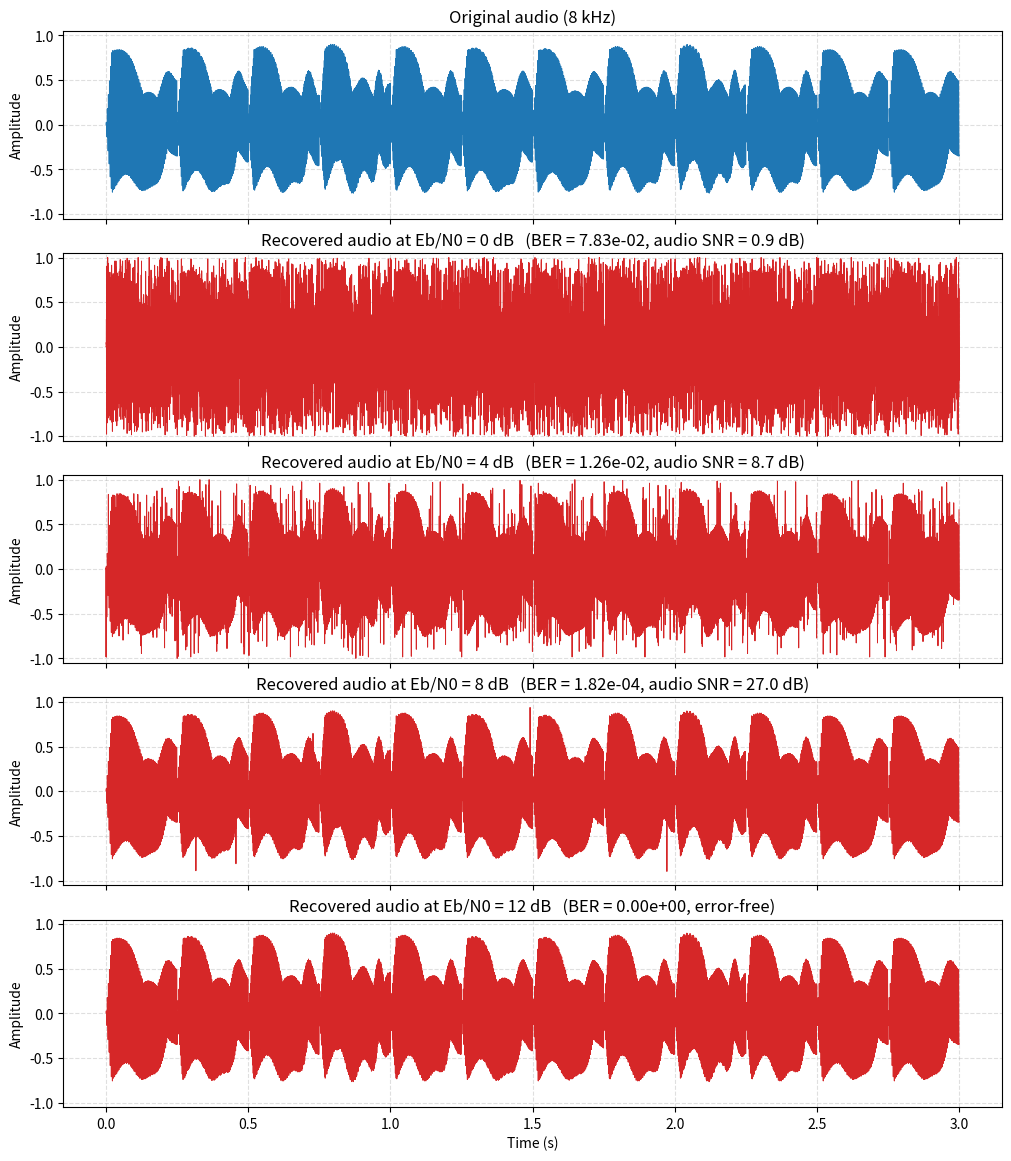
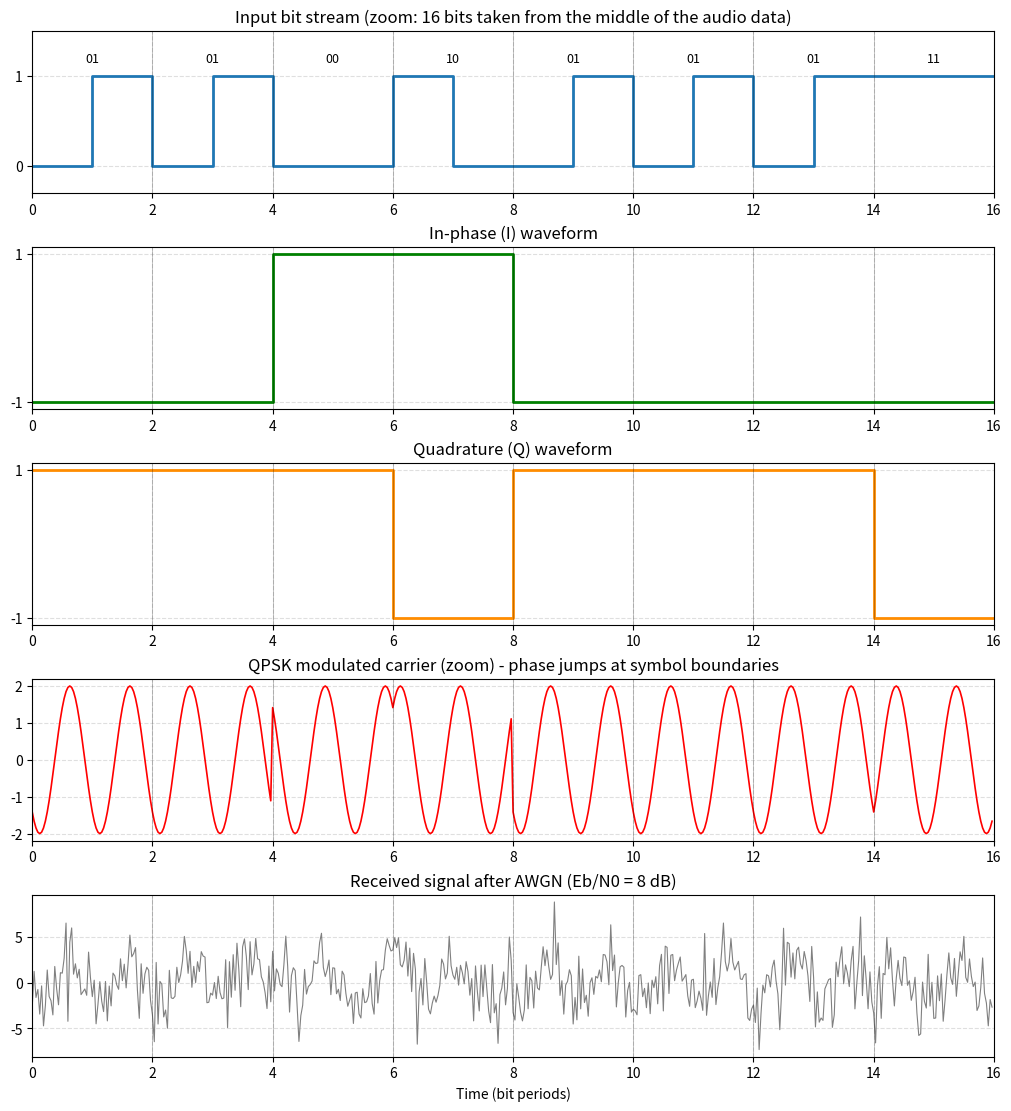
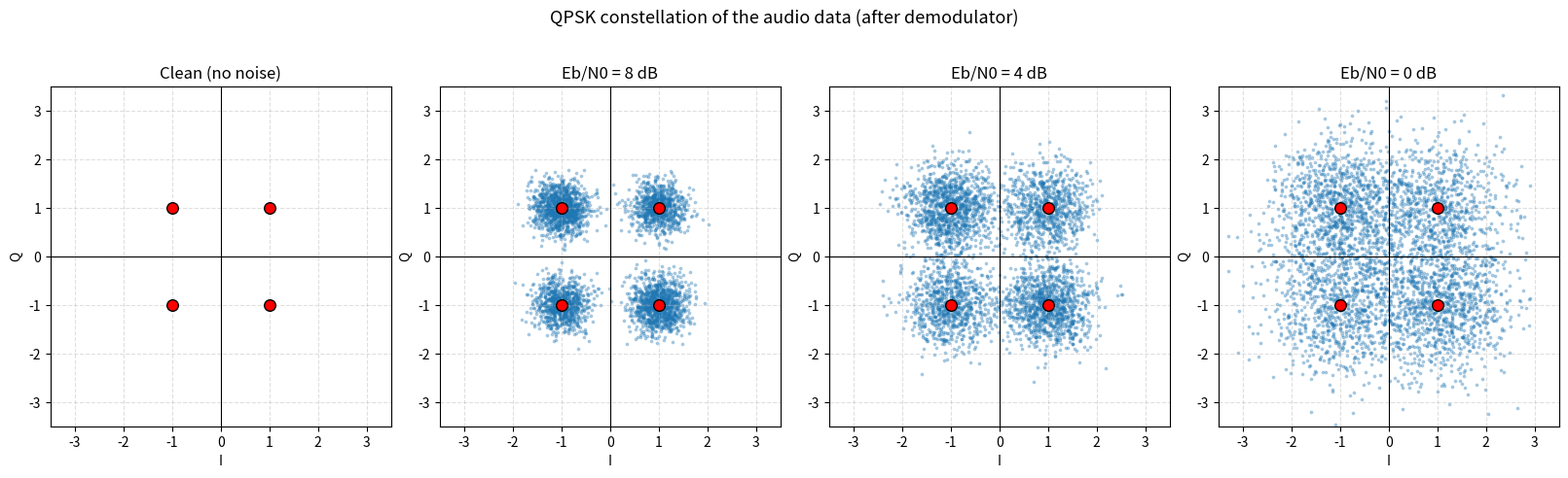
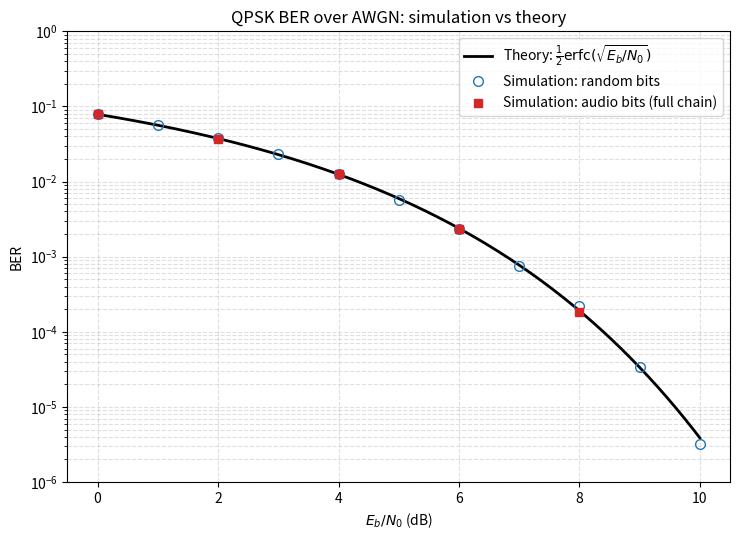
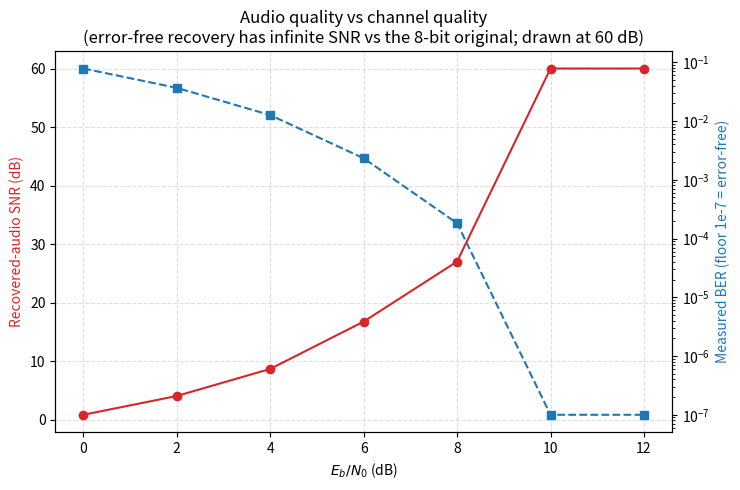
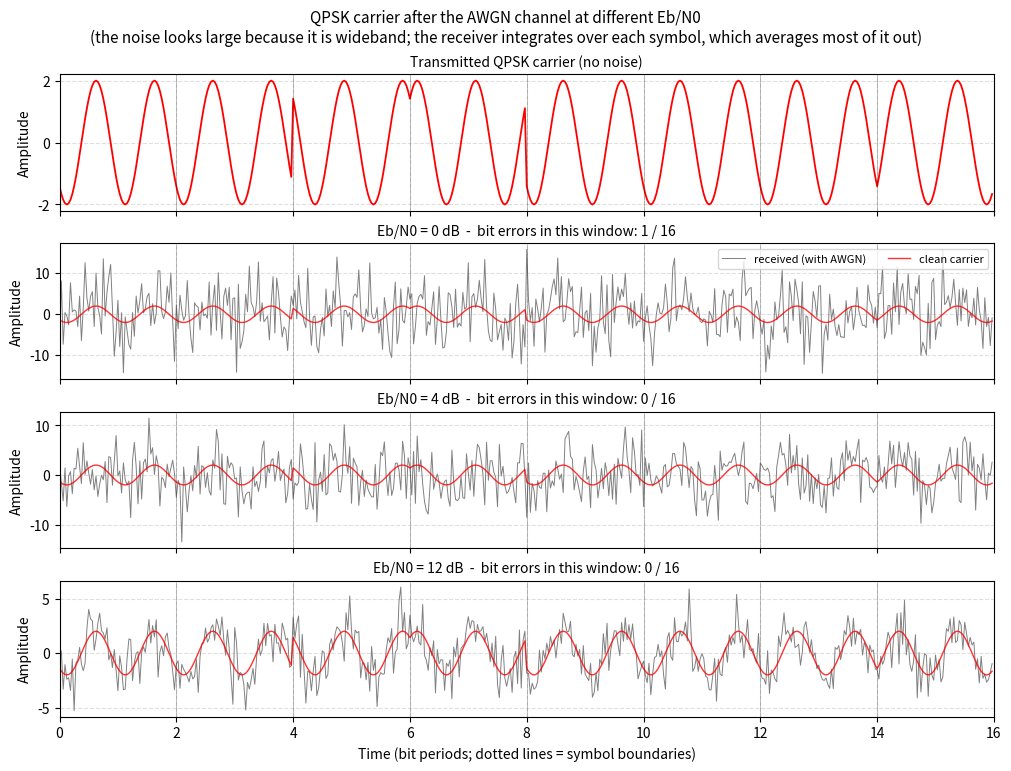

Recreate these plots in Python, in order.
"""
QPSK Project with Audio Input
=============================
Sends an audio clip through a QPSK modulator -> AWGN channel -> coherent
demodulator, rebuilds the audio, and analyses the result.

USAGE
-----
    python qpsk_audio_project.py                    # uses a built-in test melody
    python qpsk_audio_project.py --wav myclip.wav   # uses YOUR clip (mono or stereo)
    python qpsk_audio_project.py --wav myclip.wav --seconds 4

Needs: numpy, scipy, matplotlib      (pip install numpy scipy matplotlib)

OUTPUT (folder  qpsk_audio_results/ )
------
    fig1_audio_original_vs_recovered.png
    fig2_signal_chain_zoom.png
    fig3_constellation.png
    fig4_ber_vs_ebn0.png
    fig5_audio_quality_vs_ebn0.png
    fig6_awgn_waveforms_by_snr.png   <- QPSK carrier + AWGN at 3 chosen Eb/N0 (WAVEFORM_DB)
    original_8bit.wav, recovered_ebn0_XXdB.wav   <- LISTEN TO THESE
    results_table.csv

PIPELINE (matches the project steps)
------------------------------------
 1  Prepare audio       mono, 8 kHz
 2  Quantize            8 bits / sample (unsigned PCM, 0..255)  -> 64 kbit/s
 3  Group bits          2 bits = 1 QPSK symbol
 4  Map to I/Q          00->(+1,+1)  01->(-1,+1)  11->(-1,-1)  10->(+1,-1)
 5  Modulate            s(t) = A [ I cos(2 pi fc t) - Q sin(2 pi fc t) ]
                        (minus sign gives phases 45/135/225/315 deg)
 6  Channel             AWGN at chosen Eb/N0
 7  Demodulate          multiply by cos / -sin, integrate over Ts, take sign
 8  Rebuild audio       bit pairs -> bytes -> amplitude
 9  Plots & metrics
Time is normalised (Ts = 1); the carrier uses FC cycles per symbol, so no real
RF frequency is needed - the maths is identical.
"""
import argparse
import csv
import os
from fractions import Fraction

import numpy as np
import matplotlib.pyplot as plt
from scipy.io import wavfile
from scipy.signal import resample_poly
from scipy.special import erfc

# ----------------------------------------------------------------------------
# Settings
# ----------------------------------------------------------------------------
FS_AUDIO = 8000            # audio sample rate (Hz)
SPS = 16                   # samples per QPSK symbol in the simulation
FC = 2                     # carrier cycles per symbol
TS = 1.0                   # symbol duration (normalised)
EB = 1.0                   # energy per bit (normalised)
ES = 2 * EB                # energy per symbol
A = np.sqrt(ES / TS)       # carrier amplitude factor
SWEEP_DB = [0, 2, 4, 6, 8, 10, 12]     # Eb/N0 values tested on the audio
DEMO_DB = [0, 4, 8, 12]                # values shown in the audio plot (Fig. 1)
WAVEFORM_DB = [0, 4, 12]               # Eb/N0 values drawn in the QPSK+AWGN waveform plot (Fig. 6)
OUT_DIR = "qpsk_audio_results"
rng = np.random.default_rng(1)         # fixed seed -> repeatable results


# ----------------------------------------------------------------------------
# Step 1 : prepare audio
# ----------------------------------------------------------------------------
def make_test_audio(seconds=3.0, fs=FS_AUDIO):
    """Synthetic 'melody' (notes with harmonics + envelope) - used if no WAV given."""
    notes = [262, 330, 392, 523, 392, 330, 294, 392, 494, 392, 262, 262]   # Hz
    per = seconds / len(notes)
    x = []
    for f in notes:
        t = np.arange(int(per * fs)) / fs
        env = np.minimum(1, t / 0.02) * np.exp(-2.5 * t)                 # attack + decay
        vib = 1 + 0.004 * np.sin(2 * np.pi * 5 * t)                      # slight vibrato
        tone = (np.sin(2 * np.pi * f * vib * t)
                + 0.5 * np.sin(2 * np.pi * 2 * f * t)
                + 0.25 * np.sin(2 * np.pi * 3 * f * t))
        x.append(env * tone)
    x = np.concatenate(x)
    return x / np.max(np.abs(x)) * 0.9


def load_audio(path, seconds):
    sr, raw = wavfile.read(path)
    data = raw.astype(np.float64)
    if np.issubdtype(raw.dtype, np.integer):          # scale integer PCM to [-1, 1]
        data = (data - 128) / 128 if raw.dtype == np.uint8 else data / (np.iinfo(raw.dtype).max + 1)
    if data.ndim > 1:                                 # stereo -> mono
        data = data.mean(axis=1)
    data = data[: int(seconds * sr)]
    frac = Fraction(FS_AUDIO, sr).limit_denominator(1000)
    data = resample_poly(data, frac.numerator, frac.denominator)   # -> 8 kHz
    return data / (np.max(np.abs(data)) + 1e-12) * 0.9


# ----------------------------------------------------------------------------
# Step 2 : quantize  /  Step 8 : de-quantize
# ----------------------------------------------------------------------------
def quantize_8bit(x):
    return np.clip(np.round((x + 1) / 2 * 255), 0, 255).astype(np.uint8)


def dequantize_8bit(u8):
    return u8.astype(np.float64) / 255 * 2 - 1


def bytes_to_bits(u8):
    return np.unpackbits(u8)                      # MSB first


def bits_to_bytes(bits):
    return np.packbits(bits.astype(np.uint8))


# ----------------------------------------------------------------------------
# Steps 3-4 : bit pairs -> I/Q
# ----------------------------------------------------------------------------
def bits_to_iq(bits):
    """00->(+1,+1) 01->(-1,+1) 11->(-1,-1) 10->(+1,-1)   (Gray)"""
    bits = np.asarray(bits).astype(int)      # int avoids uint8 wrap-around
    b0, b1 = bits[0::2], bits[1::2]
    I = 1 - 2 * b1          # 2nd bit decides I
    Q = 1 - 2 * b0          # 1st bit decides Q
    return I.astype(float), Q.astype(float)


def iq_to_bits(I, Q):
    bits = np.empty(2 * len(I), dtype=np.uint8)
    bits[0::2] = (Q < 0)
    bits[1::2] = (I < 0)
    return bits


# ----------------------------------------------------------------------------
# Step 5 : modulation
# ----------------------------------------------------------------------------
def modulate(I, Q, sps=SPS, fc=FC):
    t = np.arange(sps) / sps * TS
    c = np.cos(2 * np.pi * fc * t)
    s = np.sin(2 * np.pi * fc * t)
    return A * (I[:, None] * c[None, :] - Q[:, None] * s[None, :])     # (Nsym, sps)


# ----------------------------------------------------------------------------
# Step 6 : AWGN channel
# ----------------------------------------------------------------------------
def awgn(s, ebn0_db, sps=SPS):
    if ebn0_db is None:                       # noise-free (for testing)
        return s.copy()
    N0 = EB / (10 ** (ebn0_db / 10))
    sigma = np.sqrt(N0 / 2 * (sps / TS))      # sampled-noise std for PSD N0/2
    return s + sigma * rng.standard_normal(s.shape)


# ----------------------------------------------------------------------------
# Step 7 : coherent demodulation (correlator = multiply + integrate over Ts)
# ----------------------------------------------------------------------------
def demodulate(r, sps=SPS, fc=FC):
    t = np.arange(sps) / sps * TS
    c = np.cos(2 * np.pi * fc * t)
    s = np.sin(2 * np.pi * fc * t)
    fs = sps / TS
    k = 2 / (A * TS) / fs
    I_hat = (r @ c) * k                       # ~ +-1 plus noise
    Q_hat = -(r @ s) * k
    return I_hat, Q_hat, iq_to_bits(I_hat, Q_hat)


# ----------------------------------------------------------------------------
# Full chain for one Eb/N0
# ----------------------------------------------------------------------------
def run_chain(bits_tx, ebn0_db):
    I, Q = bits_to_iq(bits_tx)
    r = awgn(modulate(I, Q), ebn0_db)
    I_hat, Q_hat, bits_rx = demodulate(r)
    return dict(bits_rx=bits_rx, I_hat=I_hat, Q_hat=Q_hat,
                ber=float(np.mean(bits_rx != bits_tx)),
                n_err=int(np.sum(bits_rx != bits_tx)))


def audio_snr_db(ref, test):
    err = np.sum((ref - test) ** 2)
    return np.inf if err == 0 else 10 * np.log10(np.sum(ref ** 2) / err)


def theory_ber(ebn0_db):
    return 0.5 * erfc(np.sqrt(10 ** (np.asarray(ebn0_db, float) / 10)))


def ber_random_baseband(ebn0_db, n_bits):
    """Fast baseband-equivalent QPSK on random bits (for the long BER curve)."""
    bits = rng.integers(0, 2, n_bits).astype(np.uint8)
    I, Q = bits_to_iq(bits)
    sigma = np.sqrt(EB / (10 ** (ebn0_db / 10)) / 2)
    I = I + sigma * rng.standard_normal(len(I))
    Q = Q + sigma * rng.standard_normal(len(Q))
    return float(np.mean(iq_to_bits(I, Q) != bits))


# ----------------------------------------------------------------------------
# Test the chain on a few samples first (as the project plan suggests)
# ----------------------------------------------------------------------------
def self_test():
    u8 = np.array([0, 1, 127, 128, 200, 255, 37, 90], dtype=np.uint8)
    bits = bytes_to_bits(u8)
    out = run_chain(bits, None)                         # no noise
    assert np.array_equal(out["bits_rx"], bits), "noise-free bits do not match!"
    assert np.array_equal(bits_to_bytes(out["bits_rx"]), u8), "byte rebuild failed!"
    # check the carrier phases are 45/135/225/315 deg
    for pair, deg in {(0, 0): 45, (0, 1): 135, (1, 1): 225, (1, 0): 315}.items():
        I, Q = bits_to_iq(np.array(pair, dtype=np.uint8))
        ph = np.degrees(np.arctan2(Q, I))[0] % 360
        assert abs(ph - deg) < 1e-9, f"phase mismatch for {pair}"
    s = modulate(*bits_to_iq(np.array([0, 0], dtype=np.uint8)))[0]
    t = np.arange(SPS) / SPS
    assert np.allclose(s, np.sqrt(2) * A * np.cos(2 * np.pi * FC * t + np.pi / 4)), \
        "carrier phase for 00 is not 45 deg"
    print("[self-test] PASSED: noise-free recovery is exact, phases are 45/135/225/315 deg\n")


# ============================================================================
# Plots
# ============================================================================
def step(ax, x, y, width=1, **kw):
    """Draw a staircase; each value lasts `width` time units."""
    ax.step(np.r_[x, x[-1] + width], np.r_[y, y[-1]], where="post", **kw)


def fig_audio(x_orig, ref, recs, t):
    fig, ax = plt.subplots(1 + len(recs), 1, figsize=(10, 2.3 * (1 + len(recs))),
                           sharex=True, constrained_layout=True)
    ax[0].plot(t, x_orig, lw=0.7, color="tab:blue")
    ax[0].set_title("Original audio (8 kHz)")
    for a, (db, rec, snr, ber) in zip(ax[1:], recs):
        a.plot(t, rec, lw=0.7, color="tab:red")
        a.set_title(f"Recovered audio at Eb/N0 = {db} dB   (BER = {ber:.2e}, "
                    f"audio SNR = {snr:.1f} dB)" if np.isfinite(snr) else
                    f"Recovered audio at Eb/N0 = {db} dB   (BER = {ber:.2e}, error-free)")
    for a in ax:
        a.set_ylim(-1.05, 1.05); a.grid(True, ls="--", alpha=0.4); a.set_ylabel("Amplitude")
    ax[-1].set_xlabel("Time (s)")
    fig.savefig(f"{OUT_DIR}/fig1_audio_original_vs_recovered.png", dpi=170)
    plt.close(fig)


def fig_chain(bits, I, Q, ebn0_db=8, n_sym=8, sps_plot=64, start_sym=17600):
    """Zoom on n_sym symbols starting at symbol `start_sym` (~0.55 s into the clip)."""
    start_sym = min(start_sym, max(0, len(I) - n_sym))
    nb = 2 * n_sym
    bits = bits[2 * start_sym: 2 * start_sym + nb]
    Ii, Qi = I[start_sym:start_sym + n_sym], Q[start_sym:start_sym + n_sym]
    s = modulate(Ii, Qi, sps=sps_plot)
    # noisy version at plotting resolution
    N0 = EB / (10 ** (ebn0_db / 10))
    r = s + np.sqrt(N0 / 2 * sps_plot) * rng.standard_normal(s.shape)
    t = np.arange(n_sym * sps_plot) / sps_plot * 2          # 1 symbol = 2 bit periods

    fig, ax = plt.subplots(5, 1, figsize=(10, 11), constrained_layout=True)
    step(ax[0], np.arange(nb), bits[:nb], color="tab:blue", lw=2)
    ax[0].set_title(f"Input bit stream (zoom: {nb} bits taken from the middle of the audio data)")
    ax[0].set_yticks([0, 1])
    for k in range(n_sym):
        ax[0].text(2 * k + 1, 1.15, f"{bits[2*k]}{bits[2*k+1]}", ha="center", fontsize=9)
    ax[0].set_ylim(-0.3, 1.5)

    step(ax[1], 2 * np.arange(n_sym), Ii, width=2, color="green", lw=2)
    ax[1].set_title("In-phase (I) waveform"); ax[1].set_yticks([-1, 1])
    step(ax[2], 2 * np.arange(n_sym), Qi, width=2, color="darkorange", lw=2)
    ax[2].set_title("Quadrature (Q) waveform"); ax[2].set_yticks([-1, 1])
    ax[3].plot(t, s.ravel(), color="red", lw=1.2)
    ax[3].set_title("QPSK modulated carrier (zoom) - phase jumps at symbol boundaries")
    ax[4].plot(t, r.ravel(), color="gray", lw=0.8)
    ax[4].set_title(f"Received signal after AWGN (Eb/N0 = {ebn0_db} dB)")
    ax[4].set_xlabel("Time (bit periods)")
    for a in ax:
        a.set_xlim(0, nb); a.grid(True, ls="--", alpha=0.4)
        for k in range(0, nb + 1, 2):
            a.axvline(k, color="k", lw=0.4, alpha=0.4)
    fig.savefig(f"{OUT_DIR}/fig2_signal_chain_zoom.png", dpi=170)
    plt.close(fig)


def fig_constellation(clean, noisy):
    panels = [("Clean (no noise)", clean)] + [(f"Eb/N0 = {db} dB", d) for db, d in noisy]
    fig, axs = plt.subplots(1, len(panels), figsize=(4 * len(panels), 4.9), constrained_layout=True)
    ideal = np.array([[1, 1], [-1, 1], [-1, -1], [1, -1]])
    for ax, (title, d) in zip(axs, panels):
        n = min(4000, len(d["I_hat"]))
        ax.scatter(d["I_hat"][:n], d["Q_hat"][:n], s=3, alpha=0.3, color="tab:blue")
        ax.scatter(ideal[:, 0], ideal[:, 1], s=70, color="red", edgecolor="k", zorder=5)
        ax.axhline(0, color="k", lw=0.8); ax.axvline(0, color="k", lw=0.8)
        ax.set_title(title); ax.set_xlabel("I"); ax.set_ylabel("Q")
        ax.set_aspect("equal"); ax.set_xlim(-3.5, 3.5); ax.set_ylim(-3.5, 3.5)
        ax.grid(True, ls="--", alpha=0.4)
    fig.suptitle("QPSK constellation of the audio data (after demodulator)", fontsize=13)
    fig.savefig(f"{OUT_DIR}/fig3_constellation.png", dpi=170)
    plt.close(fig)


def fig_ber(audio_pts):
    ebn0 = np.arange(0, 10.5, 1.0)
    sim = []
    for db in ebn0:
        n = int(min(1e7, max(2e5, 150 / theory_ber(db))))
        sim.append(ber_random_baseband(db, n + n % 2))
    x = np.linspace(0, 10, 200)
    fig, ax = plt.subplots(figsize=(7.5, 5.5))
    ax.semilogy(x, theory_ber(x), "k-", lw=2, label=r"Theory: $\frac{1}{2}\mathrm{erfc}(\sqrt{E_b/N_0})$")
    ax.semilogy(ebn0, sim, "o", mfc="none", ms=7, color="tab:blue", label="Simulation: random bits")
    d = [(db, b) for db, b in audio_pts if b > 0]
    if d:
        ax.semilogy(*zip(*d), "s", ms=6, color="tab:red", label="Simulation: audio bits (full chain)")
    ax.set_xlabel(r"$E_b/N_0$ (dB)"); ax.set_ylabel("BER")
    ax.set_title("QPSK BER over AWGN: simulation vs theory")
    ax.set_ylim(1e-6, 1); ax.grid(True, which="both", ls="--", alpha=0.4); ax.legend()
    fig.tight_layout()
    fig.savefig(f"{OUT_DIR}/fig4_ber_vs_ebn0.png", dpi=170)
    plt.close(fig)


def fig_quality(rows):
    db = [r["ebn0"] for r in rows]
    snr = [min(r["snr"], 60) for r in rows]          # cap "infinite" at 60 for plotting
    fig, ax1 = plt.subplots(figsize=(7.5, 5))
    ax1.plot(db, snr, "o-", color="tab:red")
    ax1.set_xlabel(r"$E_b/N_0$ (dB)"); ax1.set_ylabel("Recovered-audio SNR (dB)", color="tab:red")
    ax1.grid(True, ls="--", alpha=0.4)
    ax2 = ax1.twinx()
    ber = [max(r["ber"], 1e-7) for r in rows]        # floor so zero errors can be drawn
    ax2.semilogy(db, ber, "s--", color="tab:blue")
    ax2.set_ylabel("Measured BER (floor 1e-7 = error-free)", color="tab:blue")
    ax1.set_title("Audio quality vs channel quality\n(error-free recovery has infinite SNR vs the 8-bit original; drawn at 60 dB)")
    fig.tight_layout()
    fig.savefig(f"{OUT_DIR}/fig5_audio_quality_vs_ebn0.png", dpi=170)
    plt.close(fig)


def fig_awgn_waveforms(bits, I, Q, levels=WAVEFORM_DB, n_sym=8, sps_plot=64, start_sym=17600):
    """QPSK carrier after the AWGN channel, one row per Eb/N0, same 8 symbols in every row.
    The clean carrier is drawn in red underneath so the effect of the noise is visible.
    Each row is also demodulated, so you can see the decoded result for that window."""
    start_sym = min(start_sym, max(0, len(I) - n_sym))
    Ii, Qi = I[start_sym:start_sym + n_sym], Q[start_sym:start_sym + n_sym]
    tx_bits = bits[2 * start_sym: 2 * start_sym + 2 * n_sym]
    s = modulate(Ii, Qi, sps=sps_plot)
    t = np.arange(n_sym * sps_plot) / sps_plot * 2            # 1 symbol = 2 bit periods
    nb = 2 * n_sym

    fig, ax = plt.subplots(1 + len(levels), 1, figsize=(10, 1.9 * (1 + len(levels))),
                           sharex=True, constrained_layout=True)
    ax[0].plot(t, s.ravel(), color="red", lw=1.3)
    ax[0].set_title("Transmitted QPSK carrier (no noise)", fontsize=10)

    for a, db in zip(ax[1:], levels):
        N0 = EB / (10 ** (db / 10))
        r = s + np.sqrt(N0 / 2 * sps_plot) * rng.standard_normal(s.shape)
        _, _, rx_bits = demodulate(r, sps=sps_plot)                # decode this window
        n_err = int(np.sum(rx_bits != tx_bits))
        a.plot(t, r.ravel(), color="gray", lw=0.7, label="received (with AWGN)")
        a.plot(t, s.ravel(), color="red", lw=1.0, alpha=0.8, label="clean carrier")
        a.set_title(f"Eb/N0 = {db} dB  -  bit errors in this window: {n_err} / {nb}", fontsize=10)
    ax[1].legend(loc="upper right", fontsize=8, ncol=2)

    for a in ax:
        a.set_xlim(0, nb); a.grid(True, ls="--", alpha=0.4); a.set_ylabel("Amplitude")
        for k in range(0, nb + 1, 2):
            a.axvline(k, color="k", lw=0.4, alpha=0.4)
    ax[-1].set_xlabel("Time (bit periods; dotted lines = symbol boundaries)")
    fig.suptitle("QPSK carrier after the AWGN channel at different Eb/N0\n"
                 "(the noise looks large because it is wideband; the receiver integrates over each "
                 "symbol, which averages most of it out)", fontsize=11)
    fig.savefig(f"{OUT_DIR}/fig6_awgn_waveforms_by_snr.png", dpi=170)
    plt.close(fig)


# ============================================================================
# Main
# ============================================================================
def main():
    ap = argparse.ArgumentParser()
    ap.add_argument("--wav", help="path to your own WAV clip (optional)")
    ap.add_argument("--seconds", type=float, default=3.0, help="clip length to use (2-5 s)")
    args = ap.parse_args()
    os.makedirs(OUT_DIR, exist_ok=True)

    self_test()

    # --- Steps 1-2 -----------------------------------------------------------
    x = load_audio(args.wav, args.seconds) if args.wav else make_test_audio(args.seconds)
    u8 = quantize_8bit(x)
    ref = dequantize_8bit(u8)                       # what a perfect channel would give
    bits = bytes_to_bits(u8)
    t = np.arange(len(x)) / FS_AUDIO
    q_snr = audio_snr_db(x, ref)
    print(f"Audio: {len(x)} samples = {len(x)/FS_AUDIO:.2f} s | bits = {len(bits)} "
          f"({len(bits)//2} QPSK symbols) | 8-bit quantisation SNR = {q_snr:.1f} dB")
    wavfile.write(f"{OUT_DIR}/original_8bit.wav", FS_AUDIO, (ref * 32767).astype(np.int16))

    # --- Steps 3-8 for every Eb/N0 --------------------------------------------
    rows, store = [], {}
    print("\nEb/N0(dB) | bit errors |    BER    | audio SNR (dB)")
    for db in SWEEP_DB:
        out = run_chain(bits, db)
        rec = dequantize_8bit(bits_to_bytes(out["bits_rx"]))
        snr = audio_snr_db(ref, rec)
        store[db] = (out, rec, snr)
        rows.append(dict(ebn0=db, n_err=out["n_err"], ber=out["ber"], theory=float(theory_ber(db)), snr=snr))
        wavfile.write(f"{OUT_DIR}/recovered_ebn0_{db:02d}dB.wav", FS_AUDIO, (rec * 32767).astype(np.int16))
        print(f"{db:8d}  | {out['n_err']:10d} | {out['ber']:.3e} | {snr:8.2f}" if np.isfinite(snr)
              else f"{db:8d}  | {out['n_err']:10d} | {out['ber']:.3e} |  error-free")

    with open(f"{OUT_DIR}/results_table.csv", "w", newline="") as f:
        w = csv.writer(f)
        w.writerow(["EbN0_dB", "bit_errors", "BER_simulated", "BER_theory", "audio_SNR_dB"])
        for r in rows:
            w.writerow([r["ebn0"], r["n_err"], f"{r['ber']:.3e}", f"{r['theory']:.3e}",
                        "inf" if not np.isfinite(r["snr"]) else f"{r['snr']:.2f}"])

    # --- Plots -----------------------------------------------------------------
    I, Q = bits_to_iq(bits)
    recs = [(db, store[db][1], store[db][2], store[db][0]["ber"]) for db in DEMO_DB]
    fig_audio(x, ref, recs, t)
    fig_chain(bits, I, Q)
    clean = run_chain(bits, None)
    fig_constellation(clean, [(db, store[db][0]) for db in [8, 4, 0]])
    fig_ber([(r["ebn0"], r["ber"]) for r in rows])
    fig_quality(rows)
    fig_awgn_waveforms(bits, I, Q)
    print(f"\nDone. Everything is saved in the folder '{OUT_DIR}/'.")
    print("Listen to original_8bit.wav and the recovered_ebn0_XXdB.wav files to hear the effect of noise.")


if __name__ == "__main__":
    main()
